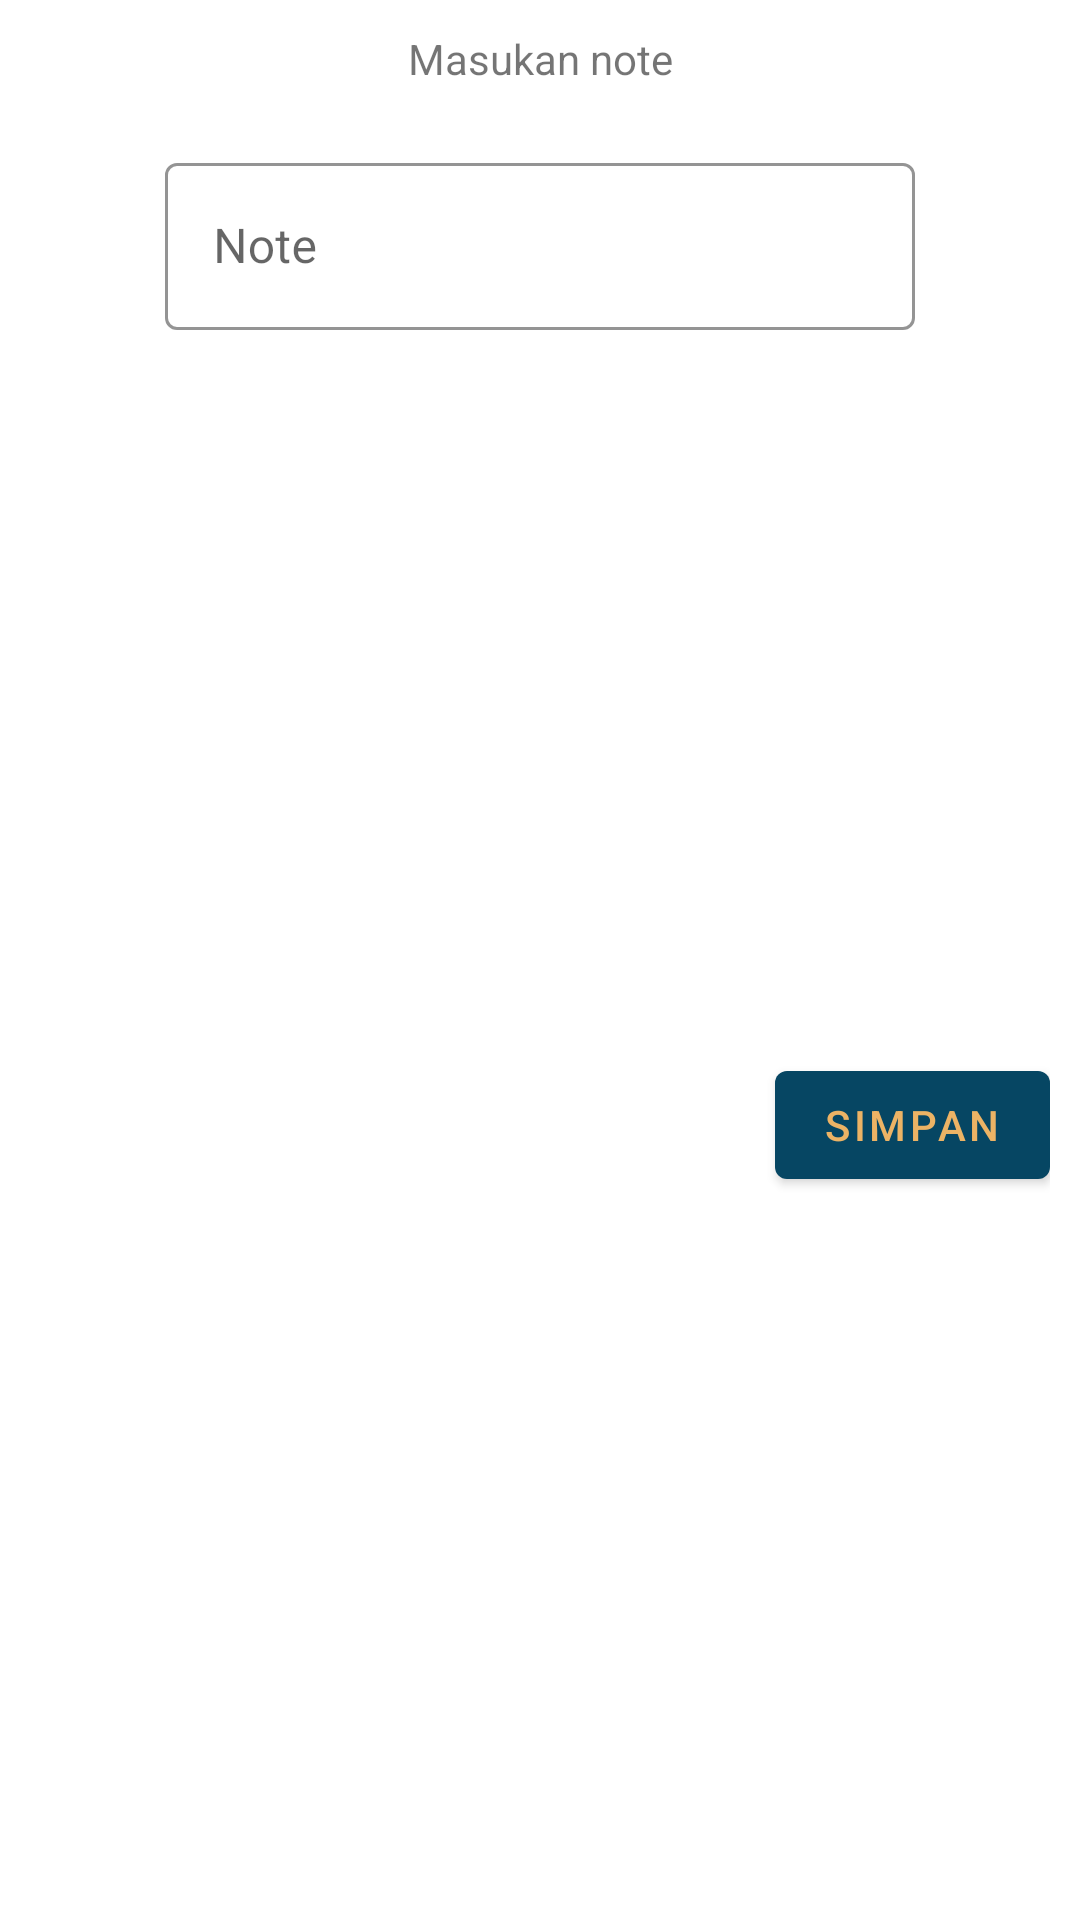

Write the Android layout XML for this screen, with the resource values it uses.
<!-- AndroidManifest.xml: application theme Theme.Stockku -->
<!-- res/layout/dialog_add_note_retur.xml -->
<?xml version="1.0" encoding="utf-8"?>
<androidx.constraintlayout.widget.ConstraintLayout xmlns:android="http://schemas.android.com/apk/res/android"
    xmlns:app="http://schemas.android.com/apk/res-auto"
    android:id="@+id/constraintLayout4"
    android:layout_width="wrap_content"
    android:layout_height="wrap_content"
    android:layout_gravity="center"
    android:padding="10dp">

    <TextView
        android:id="@+id/textView8"
        android:layout_width="wrap_content"
        android:layout_height="wrap_content"
        android:text="Masukan note"
        app:layout_constraintEnd_toEndOf="parent"
        app:layout_constraintStart_toStartOf="parent"
        app:layout_constraintTop_toTopOf="parent" />

    <com.google.android.material.textfield.TextInputLayout
        android:id="@+id/textInputLayout2"
        style="@style/Widget.MaterialComponents.TextInputLayout.OutlinedBox"
        android:layout_width="wrap_content"
        android:layout_height="wrap_content"
        android:layout_marginTop="20dp"
        app:boxStrokeColor="@color/primary"
        app:layout_constraintEnd_toEndOf="parent"
        app:layout_constraintStart_toStartOf="parent"
        app:layout_constraintTop_toBottomOf="@+id/textView8">

        <EditText
            android:id="@+id/et_inputNote"
            android:layout_width="250dp"
            android:layout_height="wrap_content"
            android:hint="Note"
            app:layout_constraintEnd_toEndOf="parent"
            app:layout_constraintStart_toStartOf="parent"
            app:layout_constraintTop_toTopOf="parent" />

    </com.google.android.material.textfield.TextInputLayout>

    <Button
        android:id="@+id/btn_addNote"
        android:layout_width="0dp"
        android:layout_height="wrap_content"
        android:layout_marginTop="10dp"
        android:textColor="@color/primary"
        android:text="Simpan"
        app:layout_constraintBottom_toBottomOf="parent"
        app:layout_constraintEnd_toEndOf="parent"
        app:layout_constraintTop_toBottomOf="@+id/textInputLayout2" />

</androidx.constraintlayout.widget.ConstraintLayout>
<!-- resources referenced by this layout -->
<resources>
  <color name="primary">#ECB365</color>
  <style name="Theme.Stockku" parent="Theme.MaterialComponents.Light.NoActionBar">
          
          <item name="colorPrimary">@color/toolbar_color</item>
          <item name="colorPrimaryVariant">@color/toolbar_color</item>
          <item name="colorOnPrimary">@color/white</item>
          
          <item name="colorSecondary">@color/teal_200</item>
          <item name="colorSecondaryVariant">@color/teal_700</item>
          <item name="colorOnSecondary">@color/black</item>
          
          <item name="android:statusBarColor" tools:targetApi="l">?attr/colorPrimaryVariant</item>
          
          <item name="android:actionMenuTextColor">@color/white</item>
      </style>
  <color name="toolbar_color">#064663</color>
  <color name="white">#FFFFFFFF</color>
  <color name="teal_200">#FF03DAC5</color>
  <color name="teal_700">#FF018786</color>
  <color name="black">#FF000000</color>
</resources>
